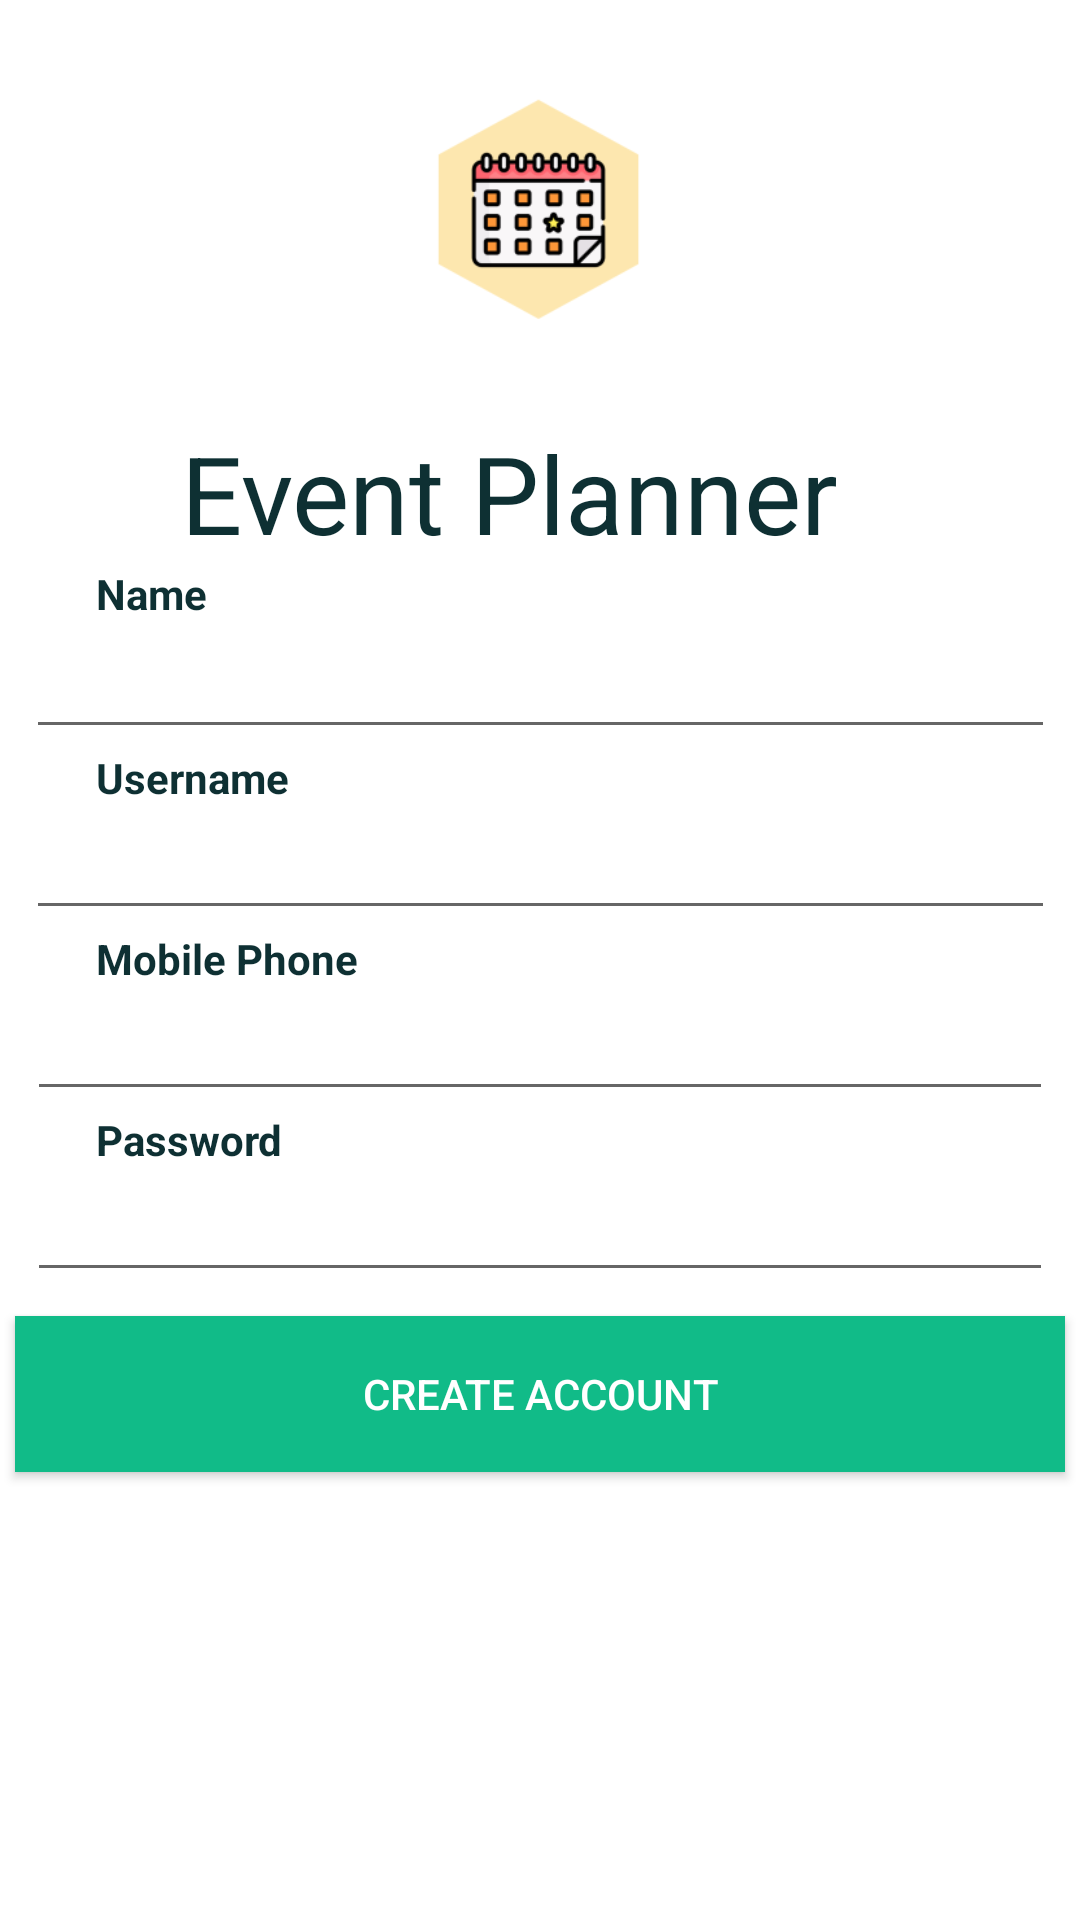

Here is an Android app screen rendered from its layout file. Give the layout XML and the strings, colors and styles it references.
<!-- AndroidManifest.xml: application theme Theme.EventPlanner -->
<!-- res/layout/activity_signup.xml -->
<?xml version="1.0" encoding="utf-8"?>
<androidx.constraintlayout.widget.ConstraintLayout
    xmlns:android="http://schemas.android.com/apk/res/android"
    xmlns:app="http://schemas.android.com/apk/res-auto"
    xmlns:tools="http://schemas.android.com/tools"
    android:layout_width="match_parent"
    android:layout_height="match_parent"
    tools:context=".ui.auth.CreateAccountActivity">

    <ImageView
        android:id="@+id/signup_logo"
        android:layout_width="143dp"
        android:layout_height="140dp"
        app:layout_constraintBottom_toBottomOf="parent"
        app:layout_constraintEnd_toEndOf="parent"
        app:layout_constraintHorizontal_bias="0.497"
        app:layout_constraintStart_toStartOf="parent"
        app:layout_constraintTop_toTopOf="parent"
        app:layout_constraintVertical_bias="0.0"
        app:srcCompat="@mipmap/ic_launcher_foreground"
        tools:ignore="VectorDrawableCompat" />

    <TextView
        android:id="@+id/saving_title_signup"
        android:layout_width="wrap_content"
        android:layout_height="wrap_content"
        android:text="@string/app_name"
        android:textColor="#0E3033"
        android:textSize="36sp"
        app:layout_constraintBottom_toBottomOf="parent"
        app:layout_constraintEnd_toEndOf="parent"
        app:layout_constraintHorizontal_bias="0.427"
        app:layout_constraintStart_toStartOf="parent"
        app:layout_constraintTop_toBottomOf="@+id/signup_logo"
        app:layout_constraintVertical_bias="0.0" />



    <EditText
        android:id="@+id/field_name"
        android:layout_width="343dp"
        android:layout_height="wrap_content"
        android:layout_marginTop="1dp"
        android:ems="10"
        android:inputType="textPersonName"
        android:textColor="#0E3033"
        app:layout_constraintBottom_toBottomOf="parent"
        app:layout_constraintEnd_toEndOf="parent"
        app:layout_constraintStart_toStartOf="parent"
        app:layout_constraintTop_toBottomOf="@+id/name_text"
        app:layout_constraintVertical_bias="0.0" />

    <EditText
        android:id="@+id/field_username"
        android:layout_width="343dp"
        android:layout_height="wrap_content"
        android:ems="10"
        android:inputType="textPersonName"
        android:textColor="#0E3033"
        app:layout_constraintBottom_toBottomOf="parent"
        app:layout_constraintEnd_toEndOf="parent"
        app:layout_constraintStart_toStartOf="parent"
        app:layout_constraintTop_toBottomOf="@+id/username_text"
        app:layout_constraintVertical_bias="0.0" />

    <Button
        android:id="@+id/button_create"
        android:layout_width="350dp"
        android:layout_height="52dp"
        android:layout_marginTop="8dp"
        android:background="#11BB88"
        android:text="@string/register"
        android:textColor="#FFFFFF"
        app:layout_constraintBottom_toBottomOf="parent"
        app:layout_constraintEnd_toEndOf="parent"
        app:layout_constraintHorizontal_bias="0.491"
        app:layout_constraintStart_toStartOf="parent"
        app:layout_constraintTop_toBottomOf="@+id/field_password"
        app:layout_constraintVertical_bias="0.0" />

    <EditText
        android:id="@+id/field_password"
        android:layout_width="342dp"
        android:layout_height="wrap_content"
        android:ems="10"
        android:inputType="textPassword"
        app:layout_constraintBottom_toBottomOf="parent"
        app:layout_constraintEnd_toEndOf="parent"
        app:layout_constraintHorizontal_bias="0.492"
        app:layout_constraintStart_toStartOf="parent"
        app:layout_constraintTop_toBottomOf="@+id/password_text"
        app:layout_constraintVertical_bias="0.0" />

    <TextView
        android:id="@+id/password_text"
        android:layout_width="wrap_content"
        android:layout_height="wrap_content"
        android:layout_marginStart="32dp"
        android:layout_marginLeft="32dp"
        android:text="@string/password"
        android:textColor="#0E3033"
        android:textStyle="bold"
        app:layout_constraintStart_toStartOf="parent"
        app:layout_constraintTop_toBottomOf="@+id/field_phone"
        tools:ignore="MissingConstraints" />

    <TextView
        android:id="@+id/name_text"
        android:layout_width="wrap_content"
        android:layout_height="wrap_content"
        android:layout_marginStart="32dp"
        android:layout_marginLeft="32dp"
        android:text="@string/name"
        android:textColor="#0E3033"
        android:textStyle="bold"
        app:layout_constraintStart_toStartOf="parent"
        app:layout_constraintTop_toBottomOf="@+id/saving_title_signup"
        tools:ignore="MissingConstraints" />

    <TextView
        android:id="@+id/username_text"
        android:layout_width="wrap_content"
        android:layout_height="wrap_content"
        android:layout_marginStart="32dp"
        android:layout_marginLeft="32dp"
        android:text="@string/username"
        android:textColor="#0E3033"
        android:textStyle="bold"
        app:layout_constraintStart_toStartOf="parent"
        app:layout_constraintTop_toBottomOf="@+id/field_name"
        tools:ignore="MissingConstraints" />

    <TextView
        android:id="@+id/mobile_text"
        android:layout_width="wrap_content"
        android:layout_height="wrap_content"
        android:layout_marginStart="32dp"
        android:layout_marginLeft="32dp"
        android:text="@string/mobile_phone"
        android:textColor="#0E3033"
        android:textStyle="bold"
        app:layout_constraintStart_toStartOf="parent"
        app:layout_constraintTop_toBottomOf="@+id/field_username"
        tools:ignore="MissingConstraints" />

    <EditText
        android:id="@+id/field_phone"
        android:layout_width="342dp"
        android:layout_height="wrap_content"
        android:ems="10"
        android:inputType="phone"
        app:layout_constraintBottom_toBottomOf="parent"
        app:layout_constraintEnd_toEndOf="parent"
        app:layout_constraintHorizontal_bias="0.492"
        app:layout_constraintStart_toStartOf="parent"
        app:layout_constraintTop_toBottomOf="@+id/mobile_text"
        app:layout_constraintVertical_bias="0.0" />
</androidx.constraintlayout.widget.ConstraintLayout>
<!-- resources referenced by this layout -->
<resources>
  <!-- mipmap ic_launcher_foreground: png bitmap (mipmap-hdpi, 3957 bytes) -->
  <string name="app_name">Event Planner</string>
  <string name="mobile_phone">Mobile Phone</string>
  <string name="name">Name</string>
  <string name="password">Password</string>
  <string name="register">Create Account</string>
  <string name="username">Username</string>
  <style name="Theme.EventPlanner" parent="Theme.MaterialComponents.DayNight.DarkActionBar">
          
          <item name="colorPrimary">@color/purple_500</item>
          <item name="colorPrimaryVariant">@color/purple_700</item>
          <item name="colorOnPrimary">@color/white</item>
          
          <item name="colorSecondary">@color/teal_200</item>
          <item name="colorSecondaryVariant">@color/teal_700</item>
          <item name="colorOnSecondary">@color/black</item>
          
          <item name="android:statusBarColor" tools:targetApi="l">?attr/colorPrimaryVariant</item>
          
      </style>
  <color name="purple_500">#10003E</color>
  <color name="purple_700">#10003E</color>
  <color name="white">#FFFFFFFF</color>
  <color name="teal_200">#FF03DAC5</color>
  <color name="teal_700">#FF018786</color>
  <color name="black">#FF000000</color>
</resources>
